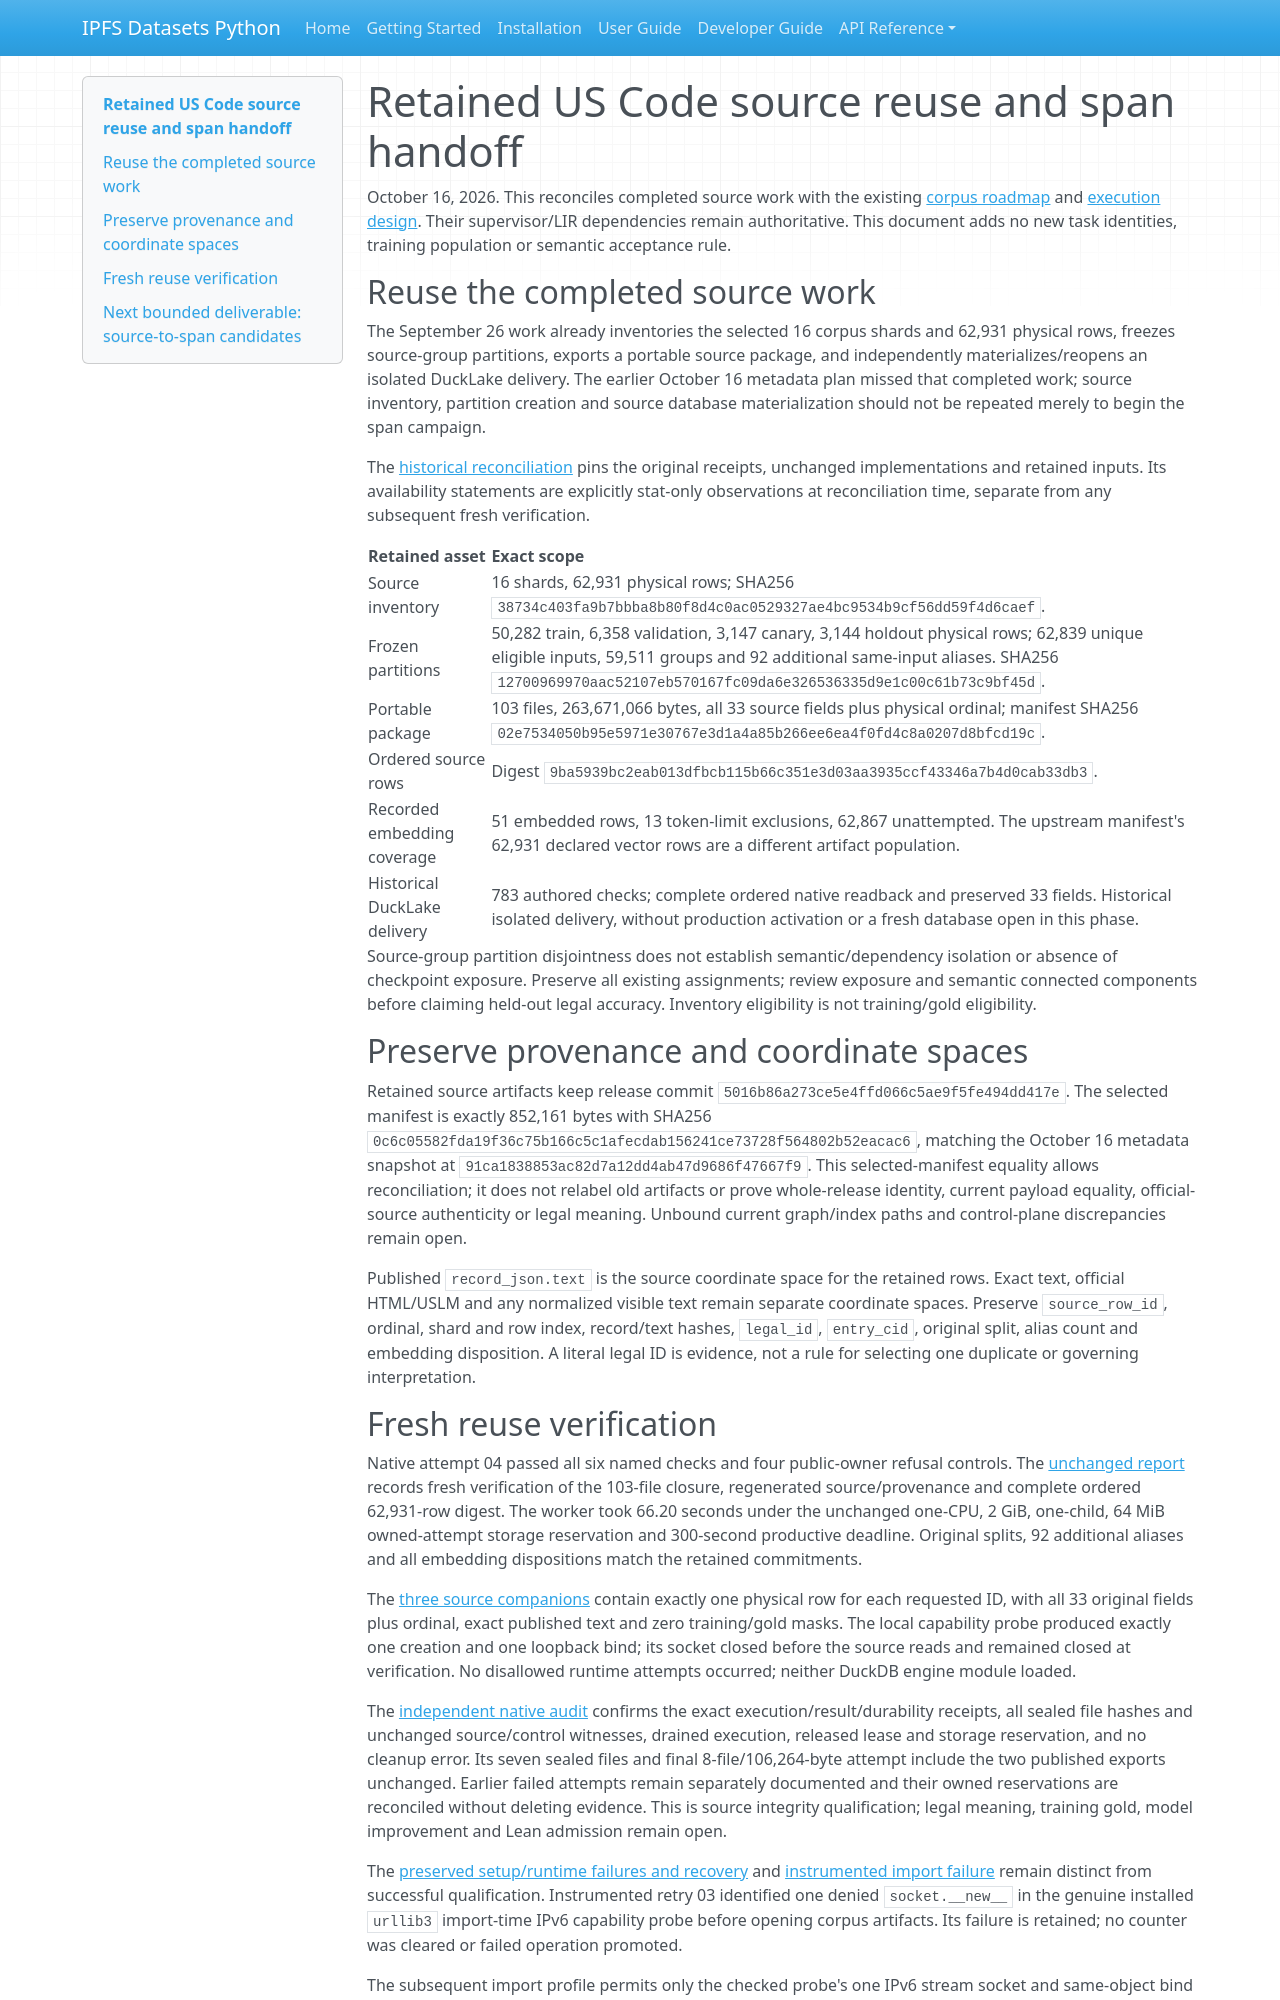

repository: endomorphosis/ipfs_datasets_py · page: autoencoders/legal_ir_retained_source_reuse_20261016/index.html · generator: mkdocs

# Retained US Code source reuse and span handoff

October 16, 2026. This reconciles completed source work with the existing
[corpus roadmap](legal_ir_uscode_corpus_improvement_plan_20261015.md) and
[execution design](legal_ir_span_graph_lean_execution_plan_20261016.md).
Their supervisor/LIR dependencies remain authoritative. This document adds no
new task identities, training population or semantic acceptance rule.

## Reuse the completed source work

The September 26 work already inventories the selected 16 corpus shards and
62,931 physical rows, freezes source-group partitions, exports a portable source
package, and independently materializes/reopens an isolated DuckLake delivery.
The earlier October 16 metadata plan missed that completed work; source inventory,
partition creation and source database materialization should not be repeated
merely to begin the span campaign.

The [historical reconciliation](evidence/legal-source-corpus-reuse-20261016/historical-reuse-reconciliation.json)
pins the original receipts, unchanged implementations and retained inputs. Its
availability statements are explicitly stat-only observations at reconciliation
time, separate from any subsequent fresh verification.

| Retained asset | Exact scope |
| --- | --- |
| Source inventory | 16 shards, 62,931 physical rows; SHA256 `38734c403fa9b7bbba8b80f8d4c0ac0529327ae4bc9534b9cf56dd59f4d6caef`. |
| Frozen partitions | 50,282 train, 6,358 validation, 3,147 canary, 3,144 holdout physical rows; 62,839 unique eligible inputs, 59,511 groups and 92 additional same-input aliases. SHA256 `12700969970aac52107eb570167fc09da6e326536335d9e1c00c61b73c9bf45d`. |
| Portable package | 103 files, 263,671,066 bytes, all 33 source fields plus physical ordinal; manifest SHA256 `02e7534050b95e5971e30767e3d1a4a85b266ee6ea4f0fd4c8a0207d8bfcd19c`. |
| Ordered source rows | Digest `9ba5939bc2eab013dfbcb115b66c351e3d03aa3935ccf43346a7b4d0cab33db3`. |
| Recorded embedding coverage | 51 embedded rows, 13 token-limit exclusions, 62,867 unattempted. The upstream manifest's 62,931 declared vector rows are a different artifact population. |
| Historical DuckLake delivery | 783 authored checks; complete ordered native readback and preserved 33 fields. Historical isolated delivery, without production activation or a fresh database open in this phase. |

Source-group partition disjointness does not establish semantic/dependency
isolation or absence of checkpoint exposure. Preserve all existing assignments;
review exposure and semantic connected components before claiming held-out legal
accuracy. Inventory eligibility is not training/gold eligibility.

## Preserve provenance and coordinate spaces

Retained source artifacts keep release commit
`5016b86a273ce5e4ffd066c5ae9f5fe494dd417e`. The selected manifest is exactly
852,161 bytes with SHA256
`0c6c05582fda19f36c75b166c5c1afecdab156241ce73728f564802b52eacac6`,
matching the October 16 metadata snapshot at
`91ca1838853ac82d7a12dd4ab47d9686f47667f9`. This selected-manifest equality
allows reconciliation; it does not relabel old artifacts or prove whole-release
identity, current payload equality, official-source authenticity or legal meaning.
Unbound current graph/index paths and control-plane discrepancies remain open.

Published `record_json.text` is the source coordinate space for the retained
rows. Exact text, official HTML/USLM and any normalized visible text remain
separate coordinate spaces. Preserve `source_row_id`, ordinal, shard and row
index, record/text hashes, `legal_id`, `entry_cid`, original split, alias count and
embedding disposition. A literal legal ID is evidence, not a rule for selecting
one duplicate or governing interpretation.
